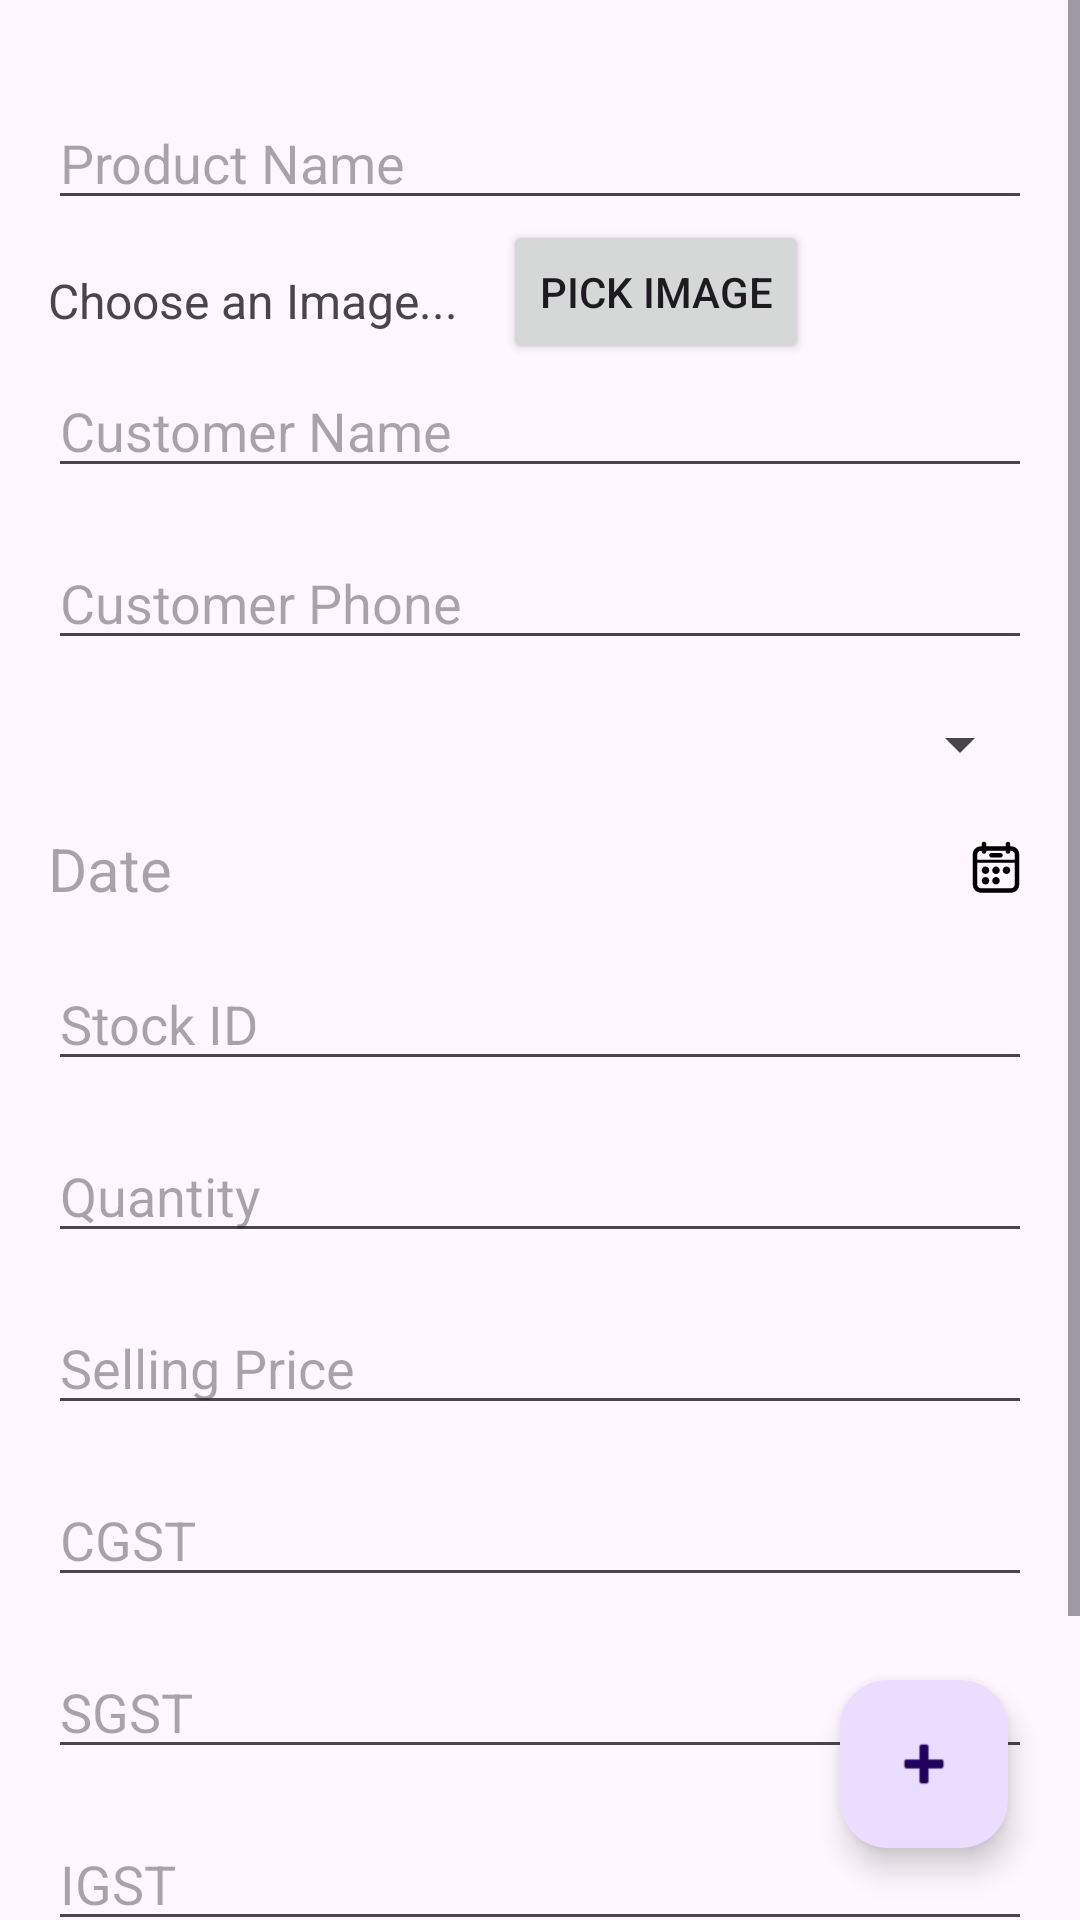

Write the Android layout XML for this screen, with the resource values it uses.
<!-- AndroidManifest.xml: application theme Theme.TrackerInv -->
<!-- res/layout/fragment_add_sale.xml -->
<FrameLayout xmlns:android="http://schemas.android.com/apk/res/android"
    xmlns:tools="http://schemas.android.com/tools"
    android:layout_width="match_parent"
    android:layout_height="match_parent"
    xmlns:app="http://schemas.android.com/apk/res-auto"
    >

    <ScrollView
        android:layout_width="match_parent"
        android:layout_height="match_parent"
        android:orientation="vertical"
        android:scrollbars="vertical">

        <androidx.constraintlayout.widget.ConstraintLayout
            android:layout_width="match_parent"
            android:layout_height="match_parent"
            android:padding="16dp"
            app:layout_constraintBottom_toBottomOf="parent"
            app:layout_constraintEnd_toEndOf="parent"
            app:layout_constraintStart_toStartOf="parent"
            app:layout_constraintTop_toTopOf="parent">

            
            <EditText
                android:id="@+id/etProductName"
                android:layout_width="0dp"
                android:layout_height="wrap_content"
                android:layout_marginTop="16dp"
                android:hint="Product Name"
                android:importantForAccessibility="yes"
                android:inputType="text"
                android:maxLines="1"
                app:layout_constraintEnd_toEndOf="parent"
                app:layout_constraintStart_toStartOf="parent"
                app:layout_constraintTop_toTopOf="parent" />

            
            <TextView
                android:id="@+id/tvChooseImage"
                android:layout_width="wrap_content"
                android:layout_height="wrap_content"
                android:layout_marginTop="16dp"
                android:textSize="16dp"
                android:text="Choose an Image..."
                app:layout_constraintEnd_toStartOf="@+id/btnPickImage"
                app:layout_constraintHorizontal_bias="0.5"
                app:layout_constraintStart_toEndOf="@+id/parent"
                app:layout_constraintTop_toBottomOf="@+id/etProductName" />

            <Button
                android:id="@+id/btnPickImage"
                android:layout_width="wrap_content"
                android:layout_height="wrap_content"
                android:text="Pick Image"
                android:layout_marginStart="15dp"
                app:layout_constraintEnd_toStartOf="@+id/parent"
                app:layout_constraintHorizontal_bias="0.5"
                app:layout_constraintStart_toEndOf="@+id/tvChooseImage"
                app:layout_constraintTop_toBottomOf="@+id/etProductName" />

            <EditText
                android:id="@+id/etCustomerName"
                android:layout_width="0dp"
                android:layout_height="wrap_content"
                android:hint="Customer Name"
                android:inputType="text"
                android:maxLines="1"
                app:layout_constraintTop_toBottomOf="@id/btnPickImage"
                app:layout_constraintEnd_toEndOf="parent"
                app:layout_constraintStart_toStartOf="parent"
                tools:layout_editor_absoluteY="93dp" />

            
            <EditText
                android:id="@+id/etCustomerPhone"
                android:layout_width="0dp"
                android:layout_height="wrap_content"
                android:layout_marginTop="16dp"
                android:hint="Customer Phone"
                android:inputType="phone"
                android:maxLines="1"
                app:layout_constraintEnd_toEndOf="parent"
                app:layout_constraintStart_toStartOf="parent"
                app:layout_constraintTop_toBottomOf="@id/etCustomerName" />

            
            <Spinner
                android:id="@+id/etPlatform"
                android:layout_width="0dp"
                android:layout_height="wrap_content"
                android:layout_marginTop="16dp"
                android:hint="Platform"
                android:inputType="text"
                android:maxLines="1"
                app:layout_constraintEnd_toEndOf="parent"
                app:layout_constraintStart_toStartOf="parent"
                app:layout_constraintTop_toBottomOf="@id/etCustomerPhone" />

            
            <TextView
                android:id="@+id/etDate"
                android:layout_width="0dp"
                android:layout_height="wrap_content"
                android:layout_marginTop="16dp"
                android:hint="Date"
                android:textSize="20sp"
                android:inputType="date"
                android:maxLines="1"
                android:drawableEnd="@drawable/ic_datepicker"
                app:layout_constraintEnd_toEndOf="parent"
                app:layout_constraintStart_toStartOf="parent"
                app:layout_constraintTop_toBottomOf="@id/etPlatform" />

            
            <EditText
                android:id="@+id/etStockId"
                android:layout_width="0dp"
                android:layout_height="wrap_content"
                android:layout_marginTop="16dp"
                android:hint="Stock ID"
                android:inputType="text"
                android:maxLines="1"
                app:layout_constraintEnd_toEndOf="parent"
                app:layout_constraintStart_toStartOf="parent"
                app:layout_constraintTop_toBottomOf="@id/etDate" />

            
            <EditText
                android:id="@+id/etQuantity"
                android:layout_width="0dp"
                android:layout_height="wrap_content"
                android:layout_marginTop="16dp"
                android:hint="Quantity"
                android:inputType="number"
                android:maxLines="1"
                app:layout_constraintEnd_toEndOf="parent"
                app:layout_constraintStart_toStartOf="parent"
                app:layout_constraintTop_toBottomOf="@id/etStockId" />

            
            <EditText
                android:id="@+id/etSP"
                android:layout_width="0dp"
                android:layout_height="wrap_content"
                android:layout_marginTop="16dp"
                android:hint="Selling Price"
                android:inputType="numberDecimal"
                android:maxLines="1"
                app:layout_constraintEnd_toEndOf="parent"
                app:layout_constraintStart_toStartOf="parent"
                app:layout_constraintTop_toBottomOf="@id/etQuantity" />

            
            <EditText
                android:id="@+id/etCGST"
                android:layout_width="0dp"
                android:layout_height="wrap_content"
                android:layout_marginTop="16dp"
                android:hint="CGST"
                android:inputType="numberDecimal"
                android:maxLines="1"
                app:layout_constraintEnd_toEndOf="parent"
                app:layout_constraintStart_toStartOf="parent"
                app:layout_constraintTop_toBottomOf="@id/etSP" />

            
            <EditText
                android:id="@+id/etSGST"
                android:layout_width="0dp"
                android:layout_height="wrap_content"
                android:layout_marginTop="16dp"
                android:hint="SGST"
                android:inputType="numberDecimal"
                android:maxLines="1"
                app:layout_constraintEnd_toEndOf="parent"
                app:layout_constraintStart_toStartOf="parent"
                app:layout_constraintTop_toBottomOf="@id/etCGST" />

            
            <EditText
                android:id="@+id/etIGST"
                android:layout_width="0dp"
                android:layout_height="wrap_content"
                android:layout_marginTop="16dp"
                android:hint="IGST"
                android:inputType="numberDecimal"
                android:maxLines="1"
                app:layout_constraintEnd_toEndOf="parent"
                app:layout_constraintStart_toStartOf="parent"
                app:layout_constraintTop_toBottomOf="@id/etSGST" />
            
            <Spinner
                android:id="@+id/etDeliveryChannel"
                android:layout_width="0dp"
                android:layout_height="wrap_content"
                android:layout_marginTop="16dp"
                android:hint="Delivery Channel"
                android:inputType="text"
                android:maxLines="1"
                app:layout_constraintEnd_toEndOf="parent"
                app:layout_constraintStart_toStartOf="parent"
                app:layout_constraintTop_toBottomOf="@id/etIGST" />

            
            <EditText
                android:id="@+id/etDeliveryExpenses"
                android:layout_width="0dp"
                android:layout_height="wrap_content"
                android:layout_marginTop="16dp"
                android:hint="Delivery and Other Expenses"
                android:inputType="numberDecimal"
                android:maxLines="1"
                app:layout_constraintEnd_toEndOf="parent"
                app:layout_constraintStart_toStartOf="parent"
                app:layout_constraintTop_toBottomOf="@id/etDeliveryChannel" />


        </androidx.constraintlayout.widget.ConstraintLayout>
    </ScrollView>
    
    <com.google.android.material.floatingactionbutton.FloatingActionButton
        android:id="@+id/fabSubmit"
        android:layout_width="wrap_content"
        android:layout_height="wrap_content"
        android:layout_margin="24dp"
        android:elevation="8dp"
        android:src="@android:drawable/ic_input_add"
        android:layout_gravity="end|bottom"
        android:contentDescription="Submit"/>

</FrameLayout>
<!-- resources referenced by this layout -->
<resources>
  <!-- drawable ic_datepicker: vector/xml drawable (drawable, 3452 chars, omitted) -->
  <style name="Theme.TrackerInv" parent="Base.Theme.TrackerInv" />
  <style name="Base.Theme.TrackerInv" parent="Theme.Material3.Light.NoActionBar">
          <item name="android:statusBarColor">#000000</item>
  
          
          <item name="android:windowLightStatusBar">false</item>
      </style>
</resources>
